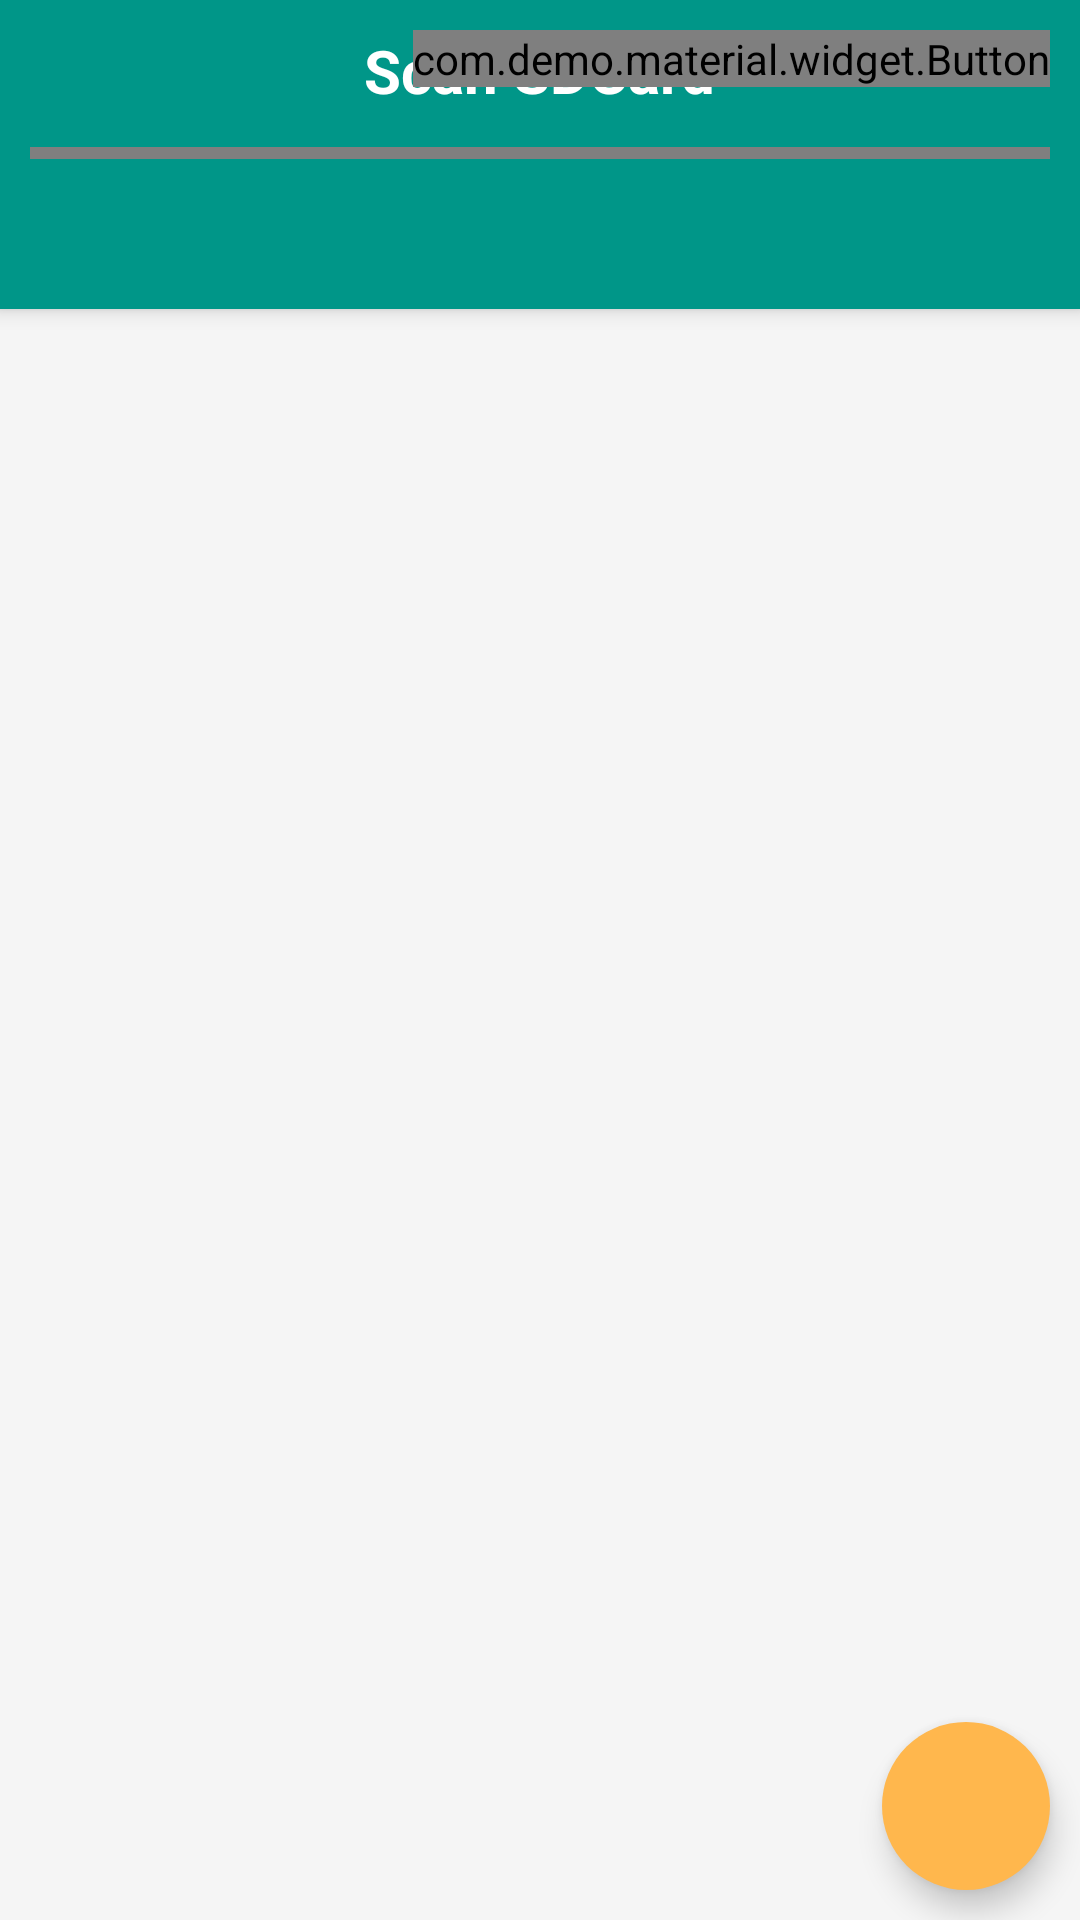

Produce the Android XML layout that renders to this screen, including the resource entries it uses.
<!-- AndroidManifest.xml: application theme AppTheme -->
<!-- res/layout/activity_main.xml -->
<android.support.design.widget.CoordinatorLayout xmlns:android="http://schemas.android.com/apk/res/android"
    xmlns:app="http://schemas.android.com/apk/res-auto"
    android:id="@+id/main_content"
    android:layout_width="match_parent"
    android:layout_height="match_parent">

    <android.support.design.widget.AppBarLayout
        android:id="@+id/appbar"
        android:layout_width="match_parent"
        android:layout_height="wrap_content"
        android:theme="@style/ThemeOverlay.AppCompat.Dark.ActionBar">
        
        <LinearLayout
            android:layout_width="match_parent"
            android:layout_height="wrap_content"
            android:orientation="vertical">
            <RelativeLayout
                android:layout_width="match_parent"
                android:layout_height="wrap_content"
                android:layout_margin="10dp">
                <TextView
                    android:layout_width="wrap_content"
                    android:layout_height="wrap_content"
                    android:text="Scan SDCard"
                    android:layout_centerInParent="true"
                    android:textColor="#FFFFFFFF"
                    android:textSize="20dp"
                    android:textStyle="bold" />
                <com.demo.material.widget.Button
                    android:id="@+id/button_raise"
                    android:layout_width="wrap_content"
                    android:layout_height="wrap_content"
                    android:text="Start"
                    android:layout_alignParentRight="true"
                    android:layout_alignParentEnd="true"
                    style="@style/LightRaiseColorButtonRippleStyle"
                    />
            </RelativeLayout>
            <com.demo.material.widget.ProgressView
                android:id="@+id/progress"
                android:layout_width="match_parent"
                android:layout_height="4dp"
                android:layout_marginLeft="10dp"
                android:layout_marginRight="10dp"
                android:layout_marginTop="2dp"
                android:layout_marginBottom="2dp"
                android:layout_gravity="center"
                style="@style/LightDeterminateLinearProgressView"/>
        </LinearLayout>

        <android.support.design.widget.TabLayout
            android:id="@+id/tabs"
            android:layout_width="match_parent"
            android:layout_height="wrap_content" />

    </android.support.design.widget.AppBarLayout>

    <android.support.v4.view.ViewPager
        android:id="@+id/viewpager"
        android:layout_width="match_parent"
        android:layout_height="match_parent"
        app:layout_behavior="@string/appbar_scrolling_view_behavior" />

    <android.support.design.widget.FloatingActionButton
        android:id="@+id/shareBtn"
        android:layout_width="wrap_content"
        android:layout_height="wrap_content"
        android:layout_gravity="bottom|right"
        android:layout_marginBottom="10dp"
        android:layout_marginRight="10dp"
        android:src="@drawable/ic_favorite"
        app:borderWidth="0dp"
        app:elevation="6dp"
        app:pressedTranslationZ="12dp" />

</android.support.design.widget.CoordinatorLayout>
<!-- resources referenced by this layout -->
<resources>
  <style name="LightDeterminateLinearProgressView" parent="LightLinearProgressView">
          <item name="pv_progressStyle">@style/LightDeterminateLinearProgressDrawable</item>
          <item name="pv_progressMode">determinate</item>
      </style>
  <style name="LightRaiseColorButtonRippleStyle" parent="Material.Drawable.Ripple.Touch.Light">
          <item name="android:background">@drawable/bg_bt_raise_color</item>
          <item name="rd_rippleColor">#33000000</item>
          <item name="rd_leftPadding">1dp</item>
          <item name="rd_topPadding">1dp</item>
          <item name="rd_rightPadding">1dp</item>
          <item name="rd_bottomPadding">2dp</item>
          <item name="rd_delayClick">afterRelease</item>
          <item name="android:textAppearance">@style/Base.TextAppearance.AppCompat.Button</item>
          <item name="android:textColor">@color/abc_primary_text_material_dark</item>
      </style>
  <style name="AppTheme" parent="BaseAppTheme">
          
      </style>
  <style name="LightLinearProgressView">
          <item name="pv_autostart">false</item>
          <item name="pv_circular">false</item>
          <item name="pv_progressStyle">@style/LightLinearProgressDrawable</item>
          <item name="pv_progressMode">indeterminate</item>
      </style>
  <style name="LightDeterminateLinearProgressDrawable" parent="Material.Drawable.LinearProgress.Determinate">
          <item name="lpd_strokeColor">@color/colorPrimary</item>
          <item name="lpd_strokeSecondaryColor">@android:color/transparent</item>
      </style>
  <style name="BaseAppTheme" parent="Theme.AppCompat.Light.NoActionBar">
          
          <item name="colorPrimary">@color/primary</item>
          <item name="colorPrimaryDark">@color/primary_dark</item>
          <item name="colorAccent">@color/accent</item>
          <item name="android:windowBackground">@color/window_background</item>
      </style>
  <style name="LightLinearProgressDrawable" parent="Material.Drawable.LinearProgress">
          <item name="lpd_strokeColor">@color/colorPrimary</item>
          <item name="lpd_strokeSecondaryColor">@android:color/transparent</item>
      </style>
  <color name="colorPrimary">#FF03A9F4</color>
  <color name="primary">#009688</color>
  <color name="primary_dark">#00897b</color>
  <color name="accent">#ffb74d</color>
  <color name="window_background">#FFF5F5F5</color>
</resources>
